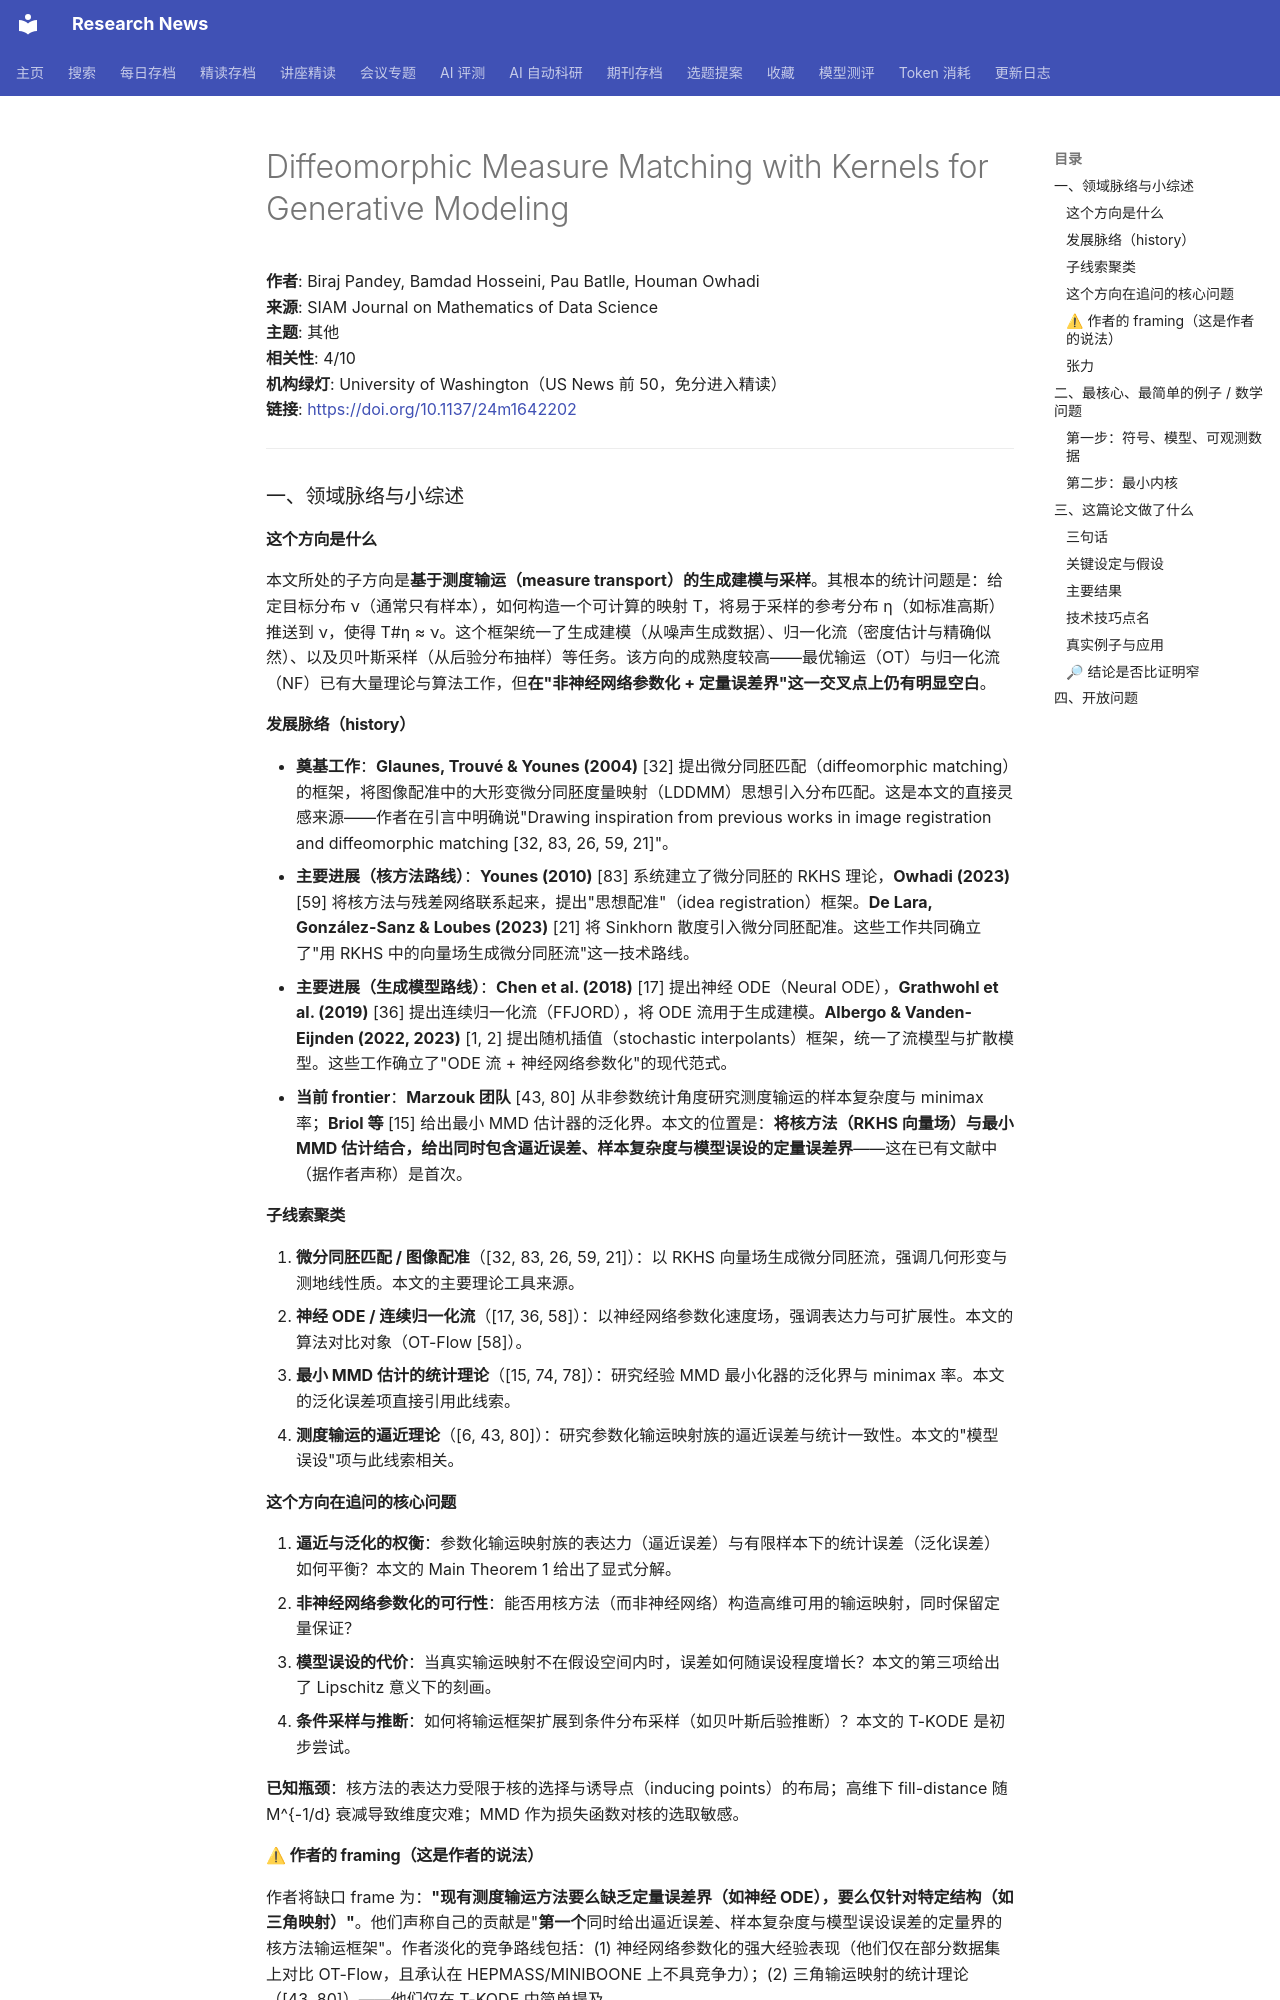

repository: cxy0714/research-news · page: deep_reads/2026-10-17-10.1137_24m1642202/index.html · generator: mkdocs

# Diffeomorphic Measure Matching with Kernels for Generative Modeling

**作者**: Biraj Pandey, Bamdad Hosseini, Pau Batlle, Houman Owhadi  
**来源**: SIAM Journal on Mathematics of Data Science  
**主题**: 其他  
**相关性**: 4/10  
**机构绿灯**: University of Washington（US News 前 50，免分进入精读）  
**链接**: <https://doi.org/10.1137/24m1642202>

---

### 一、领域脉络与小综述

#### 这个方向是什么

本文所处的子方向是**基于测度输运（measure transport）的生成建模与采样**。其根本的统计问题是：给定目标分布 ν（通常只有样本），如何构造一个可计算的映射 T，将易于采样的参考分布 η（如标准高斯）推送到 ν，使得 T#η ≈ ν。这个框架统一了生成建模（从噪声生成数据）、归一化流（密度估计与精确似然）、以及贝叶斯采样（从后验分布抽样）等任务。该方向的成熟度较高——最优输运（OT）与归一化流（NF）已有大量理论与算法工作，但**在"非神经网络参数化 + 定量误差界"这一交叉点上仍有明显空白**。

#### 发展脉络（history）

- **奠基工作**：**Glaunes, Trouvé & Younes (2004)** [32] 提出微分同胚匹配（diffeomorphic matching）的框架，将图像配准中的大形变微分同胚度量映射（LDDMM）思想引入分布匹配。这是本文的直接灵感来源——作者在引言中明确说"Drawing inspiration from previous works in image registration and diffeomorphic matching [32, 83, 26, 59, 21]"。
- **主要进展（核方法路线）**：**Younes (2010)** [83] 系统建立了微分同胚的 RKHS 理论，**Owhadi (2023)** [59] 将核方法与残差网络联系起来，提出"思想配准"（idea registration）框架。**De Lara, González-Sanz & Loubes (2023)** [21] 将 Sinkhorn 散度引入微分同胚配准。这些工作共同确立了"用 RKHS 中的向量场生成微分同胚流"这一技术路线。
- **主要进展（生成模型路线）**：**Chen et al. (2018)** [17] 提出神经 ODE（Neural ODE），**Grathwohl et al. (2019)** [36] 提出连续归一化流（FFJORD），将 ODE 流用于生成建模。**Albergo & Vanden-Eijnden (2022, 2023)** [1, 2] 提出随机插值（stochastic interpolants）框架，统一了流模型与扩散模型。这些工作确立了"ODE 流 + 神经网络参数化"的现代范式。
- **当前 frontier**：**Marzouk 团队** [43, 80] 从非参数统计角度研究测度输运的样本复杂度与 minimax 率；**Briol 等** [15] 给出最小 MMD 估计器的泛化界。本文的位置是：**将核方法（RKHS 向量场）与最小 MMD 估计结合，给出同时包含逼近误差、样本复杂度与模型误设的定量误差界**——这在已有文献中（据作者声称）是首次。

#### 子线索聚类

1. **微分同胚匹配 / 图像配准**（[32, 83, 26, 59, 21]）：以 RKHS 向量场生成微分同胚流，强调几何形变与测地线性质。本文的主要理论工具来源。
2. **神经 ODE / 连续归一化流**（[17, 36, 58]）：以神经网络参数化速度场，强调表达力与可扩展性。本文的算法对比对象（OT-Flow [58]）。
3. **最小 MMD 估计的统计理论**（[15, 74, 78]）：研究经验 MMD 最小化器的泛化界与 minimax 率。本文的泛化误差项直接引用此线索。
4. **测度输运的逼近理论**（[6, 43, 80]）：研究参数化输运映射族的逼近误差与统计一致性。本文的"模型误设"项与此线索相关。

#### 这个方向在追问的核心问题

1. **逼近与泛化的权衡**：参数化输运映射族的表达力（逼近误差）与有限样本下的统计误差（泛化误差）如何平衡？本文的 Main Theorem 1 给出了显式分解。
2. **非神经网络参数化的可行性**：能否用核方法（而非神经网络）构造高维可用的输运映射，同时保留定量保证？
3. **模型误设的代价**：当真实输运映射不在假设空间内时，误差如何随误设程度增长？本文的第三项给出了 Lipschitz 意义下的刻画。
4. **条件采样与推断**：如何将输运框架扩展到条件分布采样（如贝叶斯后验推断）？本文的 T-KODE 是初步尝试。

**已知瓶颈**：核方法的表达力受限于核的选择与诱导点（inducing points）的布局；高维下 fill-distance 随 M^{-1/d} 衰减导致维度灾难；MMD 作为损失函数对核的选取敏感。
